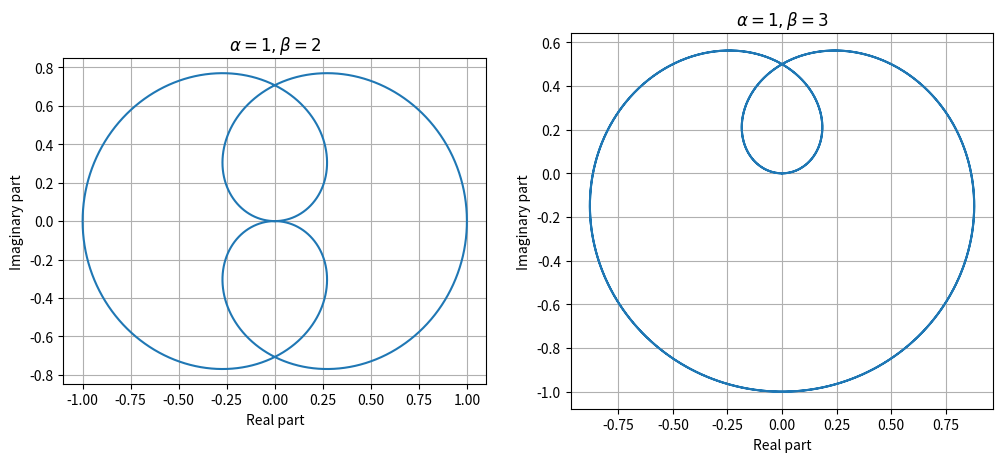

Recreate this plot in Python.
# Re-import necessary libraries after reset
import numpy as np
import matplotlib.pyplot as plt

# theta grid
theta = np.linspace(0, 2*np.pi, 2000)

def f(theta, alpha, beta):
    return np.sin(alpha*theta) * np.exp(1j * beta * theta)

# compute for two cases
f12 = f(theta, 1, 2)
f13 = f(theta, 1, 3)

fig, axes = plt.subplots(1, 2, figsize=(12,6))

# Case (alpha=1, beta=2)
axes[0].plot(f12.real, f12.imag)
axes[0].set_title(r'$\alpha=1, \beta=2$')
axes[0].set_xlabel('Real part')
axes[0].set_ylabel('Imaginary part')
axes[0].set_aspect('equal', 'box')
axes[0].grid(True)

# Case (alpha=1, beta=3)
axes[1].plot(f13.real, f13.imag)
axes[1].set_title(r'$\alpha=1, \beta=3$')
axes[1].set_xlabel('Real part')
axes[1].set_ylabel('Imaginary part')
axes[1].set_aspect('equal', 'box')
axes[1].grid(True)

plt.show()
